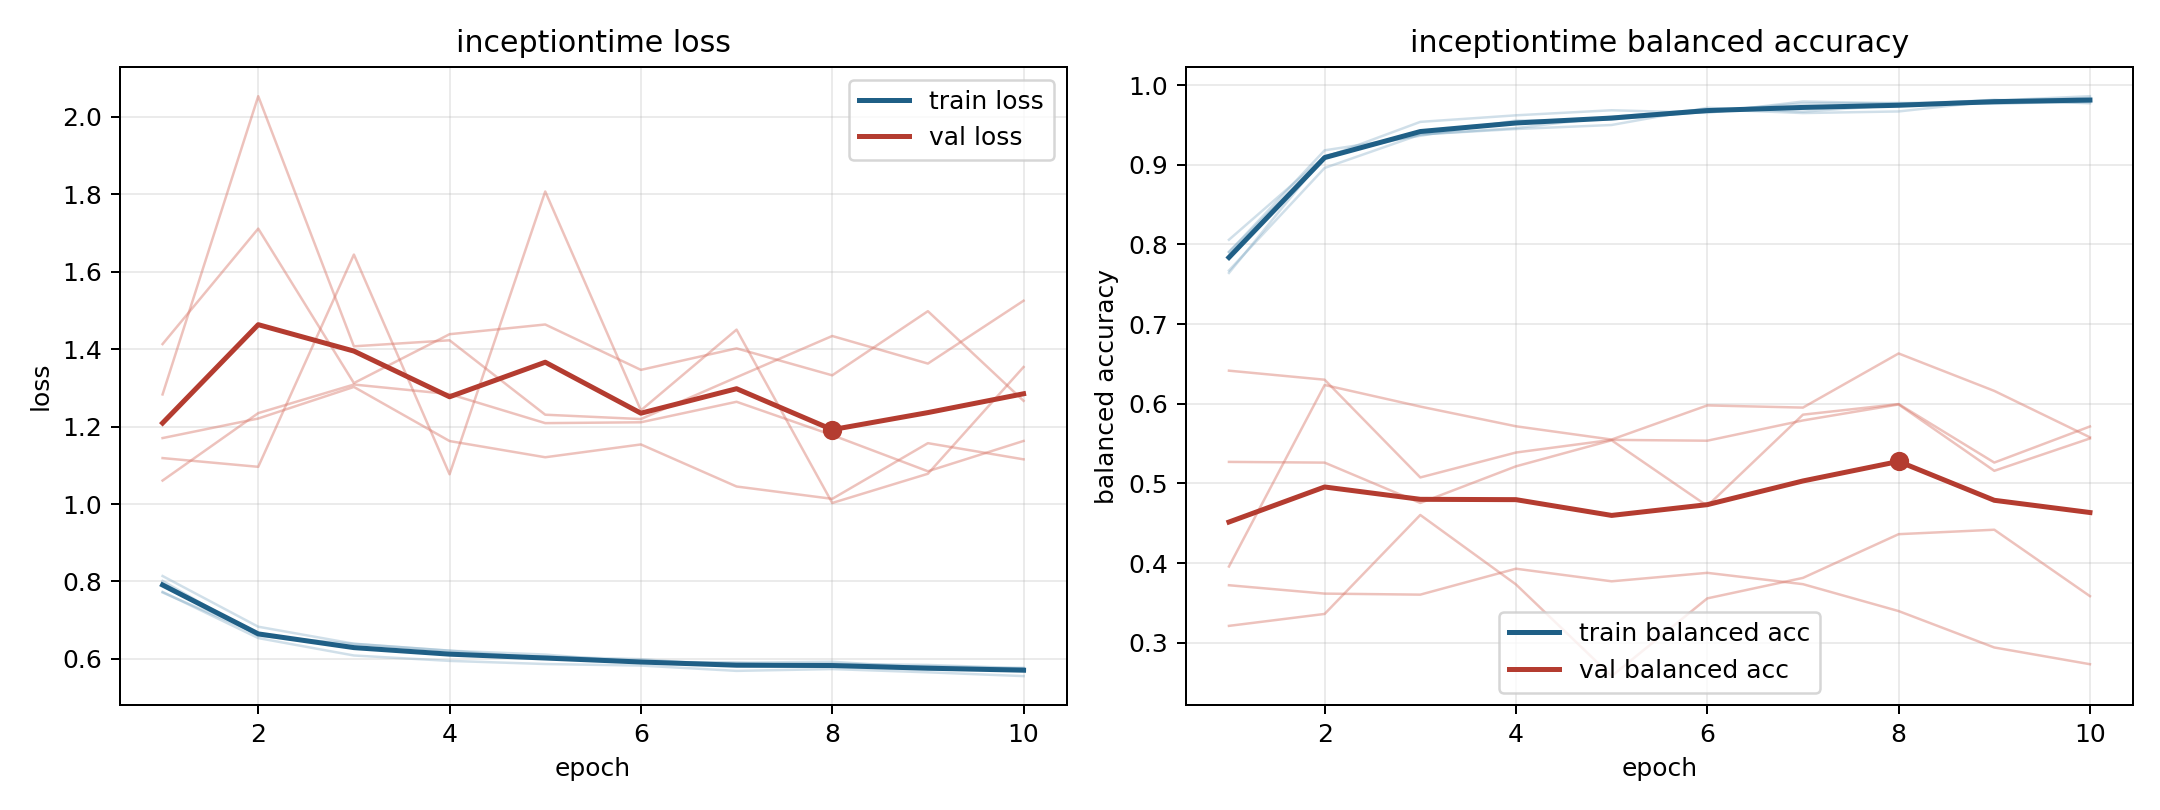

The table this chart was drawn from, first rows:
model, fold, epoch, train_loss, train_balanced_accuracy, val_loss, val_balanced_accuracy
inceptiontime, 1, 1, 0.7944, 0.7902, 1.061, 0.6415
inceptiontime, 1, 2, 0.6628, 0.9181, 1.235, 0.6302
inceptiontime, 1, 3, 0.6307, 0.9363, 1.309, 0.5075
inceptiontime, 1, 4, 0.6128, 0.9555, 1.284, 0.5388
inceptiontime, 1, 5, 0.606, 0.9568, 1.209, 0.5547
inceptiontime, 1, 6, 0.5932, 0.9666, 1.211, 0.5536
inceptiontime, 1, 7, 0.587, 0.9718, 1.264, 0.579
inceptiontime, 1, 8, 0.5873, 0.9769, 1.178, 0.5991
inceptiontime, 1, 9, 0.5844, 0.9771, 1.085, 0.5158
inceptiontime, 1, 10, 0.5759, 0.9787, 1.163, 0.5564
inceptiontime, 2, 1, 0.7731, 0.7907, 1.283, 0.3722
inceptiontime, 2, 2, 0.6538, 0.9092, 2.054, 0.3617
inceptiontime, 2, 3, 0.6088, 0.9538, 1.408, 0.3604
inceptiontime, 2, 4, 0.5948, 0.962, 1.423, 0.3929
inceptiontime, 2, 5, 0.5868, 0.9684, 1.231, 0.3771
inceptiontime, 2, 6, 0.5828, 0.9651, 1.22, 0.3878
inceptiontime, 2, 7, 0.5691, 0.9794, 1.328, 0.3735
inceptiontime, 2, 8, 0.5737, 0.9768, 1.434, 0.3398
inceptiontime, 2, 9, 0.5654, 0.9805, 1.363, 0.2941
inceptiontime, 2, 10, 0.5555, 0.986, 1.525, 0.2731
inceptiontime, 3, 1, 0.8015, 0.7642, 1.119, 0.3957
inceptiontime, 3, 2, 0.6594, 0.9111, 1.096, 0.6235
inceptiontime, 3, 3, 0.6388, 0.938, 1.645, 0.5965
inceptiontime, 3, 4, 0.6211, 0.9448, 1.077, 0.5717
inceptiontime, 3, 5, 0.6112, 0.9499, 1.807, 0.5551
inceptiontime, 3, 6, 0.5913, 0.9714, 1.242, 0.5979
inceptiontime, 3, 7, 0.59, 0.9667, 1.451, 0.5952
inceptiontime, 3, 8, 0.5799, 0.975, 1.003, 0.6631
inceptiontime, 3, 9, 0.5719, 0.9815, 1.078, 0.6161
inceptiontime, 3, 10, 0.5769, 0.9771, 1.354, 0.5579
inceptiontime, 4, 1, 0.7716, 0.8058, 1.413, 0.3212
inceptiontime, 4, 2, 0.6637, 0.9103, 1.712, 0.3362
inceptiontime, 4, 3, 0.6281, 0.9422, 1.312, 0.4604
inceptiontime, 4, 4, 0.6111, 0.9536, 1.439, 0.3732
inceptiontime, 4, 5, 0.6059, 0.9577, 1.464, 0.2581
inceptiontime, 4, 6, 0.5992, 0.9672, 1.347, 0.3557
inceptiontime, 4, 7, 0.5822, 0.9769, 1.402, 0.3814
inceptiontime, 4, 8, 0.5808, 0.9776, 1.333, 0.4363
inceptiontime, 4, 9, 0.5812, 0.9766, 1.498, 0.4419
inceptiontime, 4, 10, 0.5751, 0.9802, 1.267, 0.3585
inceptiontime, 5, 1, 0.8141, 0.7672, 1.17, 0.527
inceptiontime, 5, 2, 0.6831, 0.896, 1.221, 0.5261
inceptiontime, 5, 3, 0.6392, 0.9379, 1.303, 0.4755
inceptiontime, 5, 4, 0.6214, 0.946, 1.163, 0.5214
inceptiontime, 5, 5, 0.6013, 0.9602, 1.121, 0.5541
inceptiontime, 5, 6, 0.5931, 0.9697, 1.154, 0.4718
inceptiontime, 5, 7, 0.5901, 0.9649, 1.045, 0.5863
inceptiontime, 5, 8, 0.5926, 0.9669, 1.013, 0.5996
inceptiontime, 5, 9, 0.577, 0.98, 1.157, 0.5262
inceptiontime, 5, 10, 0.5704, 0.9839, 1.116, 0.5715
